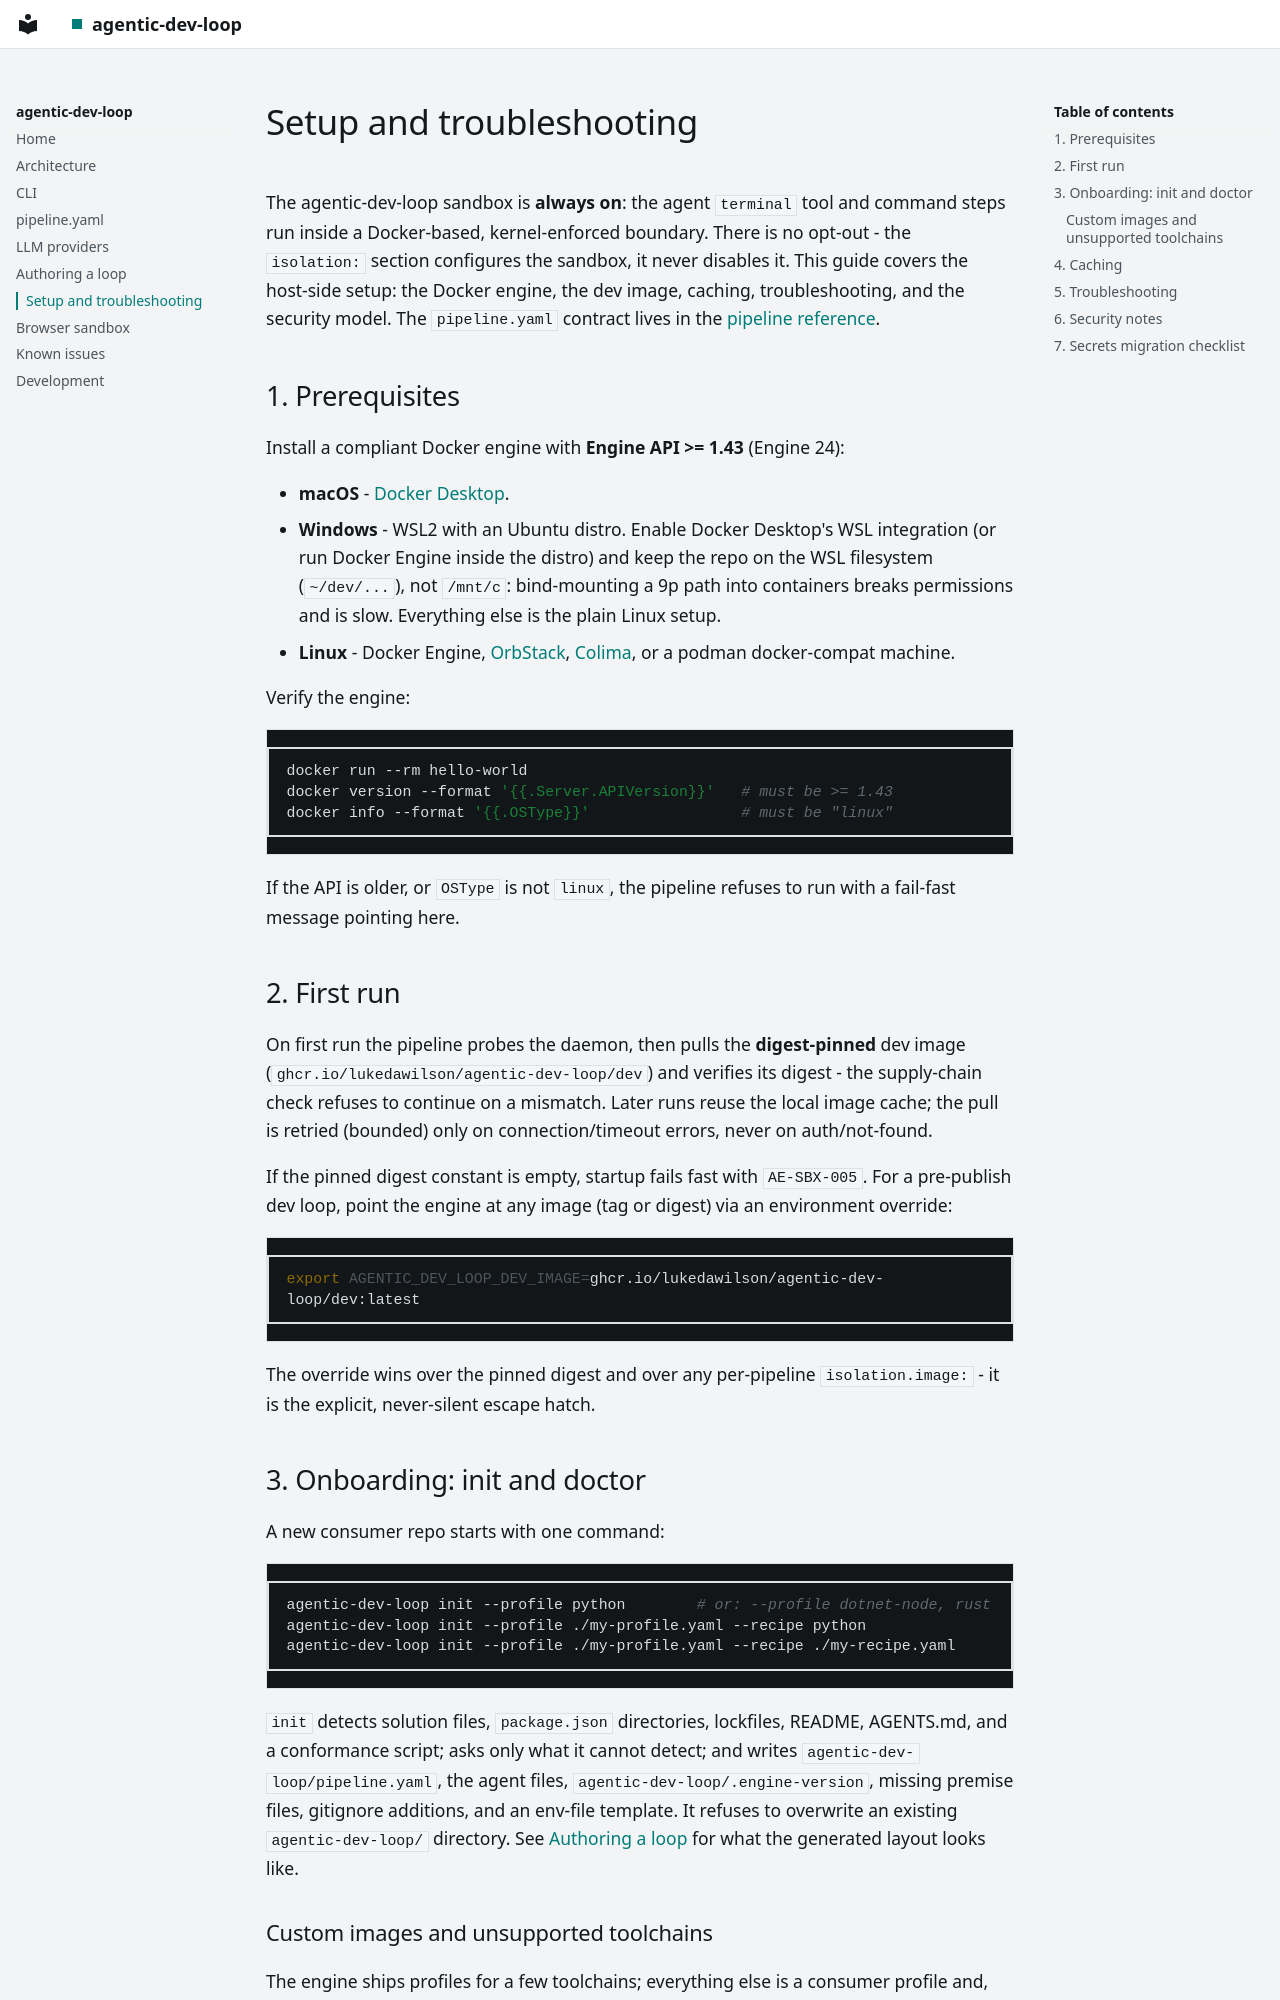

repository: lukedawilson/agentic-dev-loop · page: setup/index.html · generator: mkdocs

# Setup and troubleshooting

The agentic-dev-loop sandbox is **always on**: the agent `terminal`
tool and command steps run inside a Docker-based, kernel-enforced boundary.
There is no opt-out - the `isolation:` section configures the sandbox, it never
disables it. This guide covers the host-side setup: the Docker engine, the
dev image, caching, troubleshooting, and the security model. The
`pipeline.yaml` contract lives in the
[pipeline reference](pipeline.md).

## 1. Prerequisites

Install a compliant Docker engine with **Engine API >= 1.43** (Engine 24):

- **macOS** - [Docker Desktop](https://www.docker.com/products/docker-desktop/).
- **Windows** - WSL2 with an Ubuntu distro. Enable Docker Desktop's WSL
  integration (or run Docker Engine inside the distro) and keep the repo on
  the WSL filesystem (`~/dev/...`), not `/mnt/c`: bind-mounting a 9p path
  into containers breaks permissions and is slow. Everything else is the
  plain Linux setup.
- **Linux** - Docker Engine, [OrbStack](https://orbstack.dev/),
  [Colima](https://github.com/abiosoft/colima), or a podman docker-compat
  machine.

Verify the engine:

```bash
docker run --rm hello-world
docker version --format '{{.Server.APIVersion}}'   # must be >= 1.43
docker info --format '{{.OSType}}'                 # must be "linux"
```

If the API is older, or `OSType` is not `linux`, the pipeline refuses to run
with a fail-fast message pointing here.

## 2. First run

On first run the pipeline probes the daemon, then pulls the **digest-pinned**
dev image (`ghcr.io/lukedawilson/agentic-dev-loop/dev`) and verifies its
digest - the supply-chain check refuses to continue on a mismatch. Later runs
reuse the local image cache; the pull is retried (bounded) only on
connection/timeout errors, never on auth/not-found.

If the pinned digest constant is empty, startup fails fast with `AE-SBX-005`.
For a pre-publish dev loop, point the
engine at any image (tag or digest) via an environment override:

```bash
export AGENTIC_DEV_LOOP_DEV_IMAGE=ghcr.io/lukedawilson/agentic-dev-loop/dev:latest
```

The override wins over the pinned digest and over any per-pipeline
`isolation.image:` - it is the explicit, never-silent escape hatch.

## 3. Onboarding: init and doctor

A new consumer repo starts with one command:

```bash
agentic-dev-loop init --profile python        # or: --profile dotnet-node, rust
agentic-dev-loop init --profile ./my-profile.yaml --recipe python
agentic-dev-loop init --profile ./my-profile.yaml --recipe ./my-recipe.yaml
```

`init` detects solution files, `package.json` directories, lockfiles, README,
AGENTS.md, and a conformance script; asks only what it cannot detect; and
writes `agentic-dev-loop/pipeline.yaml`, the agent files,
`agentic-dev-loop/.engine-version`, missing premise files, gitignore
additions, and an env-file template. It refuses to overwrite an existing
`agentic-dev-loop/` directory. See [Authoring a loop](authoring.md) for what
the generated layout looks like.
